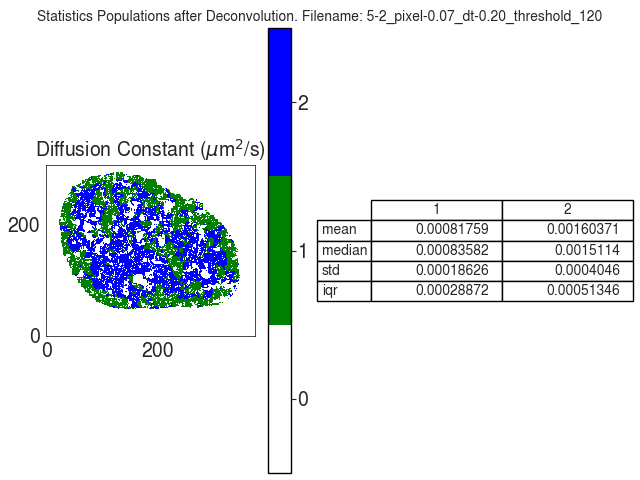

The file beside this chart, header and first rows:
D
, 1, 2
mean, 0.0008176, 0.001604
median, 0.0008358, 0.001511
std, 0.0001863, 0.0004046
iqr, 0.0002887, 0.0005135
